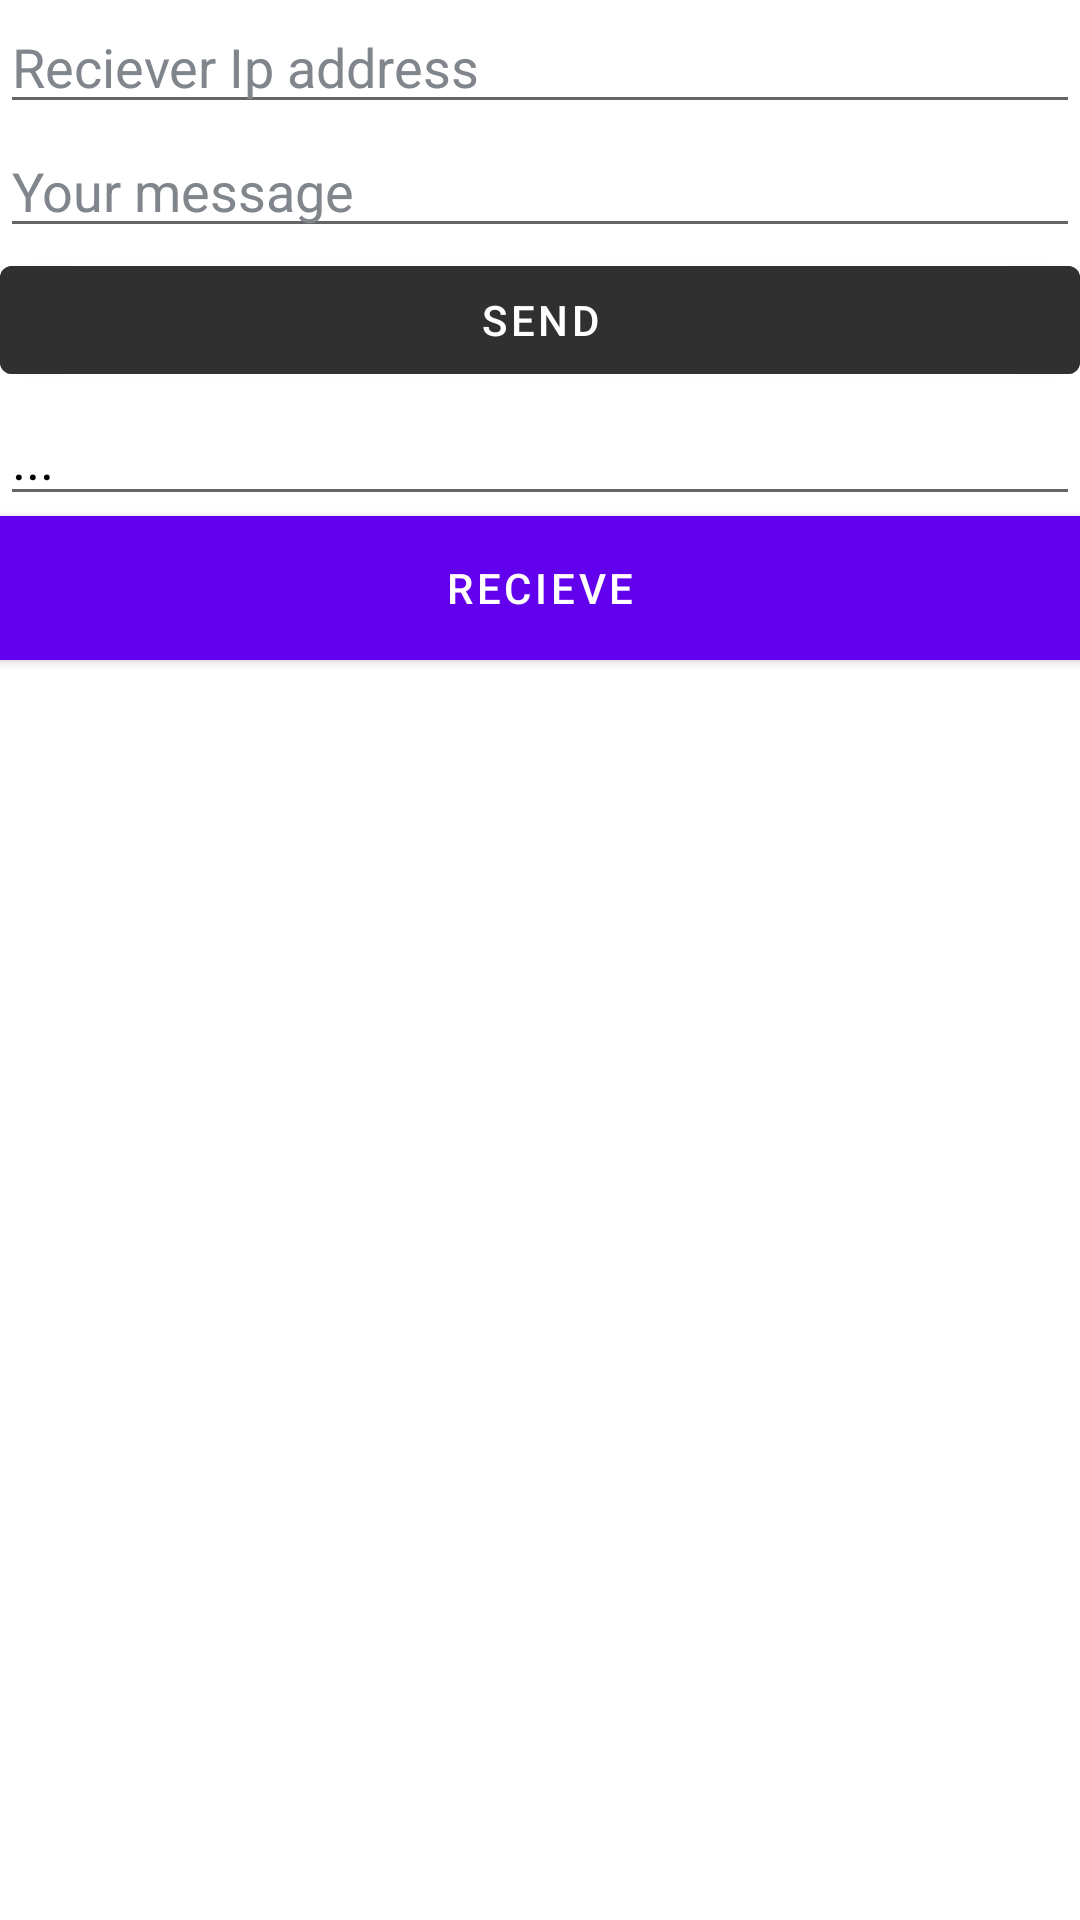

Reconstruct the res/layout file that produces this screen, plus the resources it refers to.
<!-- AndroidManifest.xml: application theme Theme.SimpleSenderApplication -->
<!-- res/layout/content_main.xml -->
<?xml version="1.0" encoding="utf-8"?>
<androidx.constraintlayout.widget.ConstraintLayout xmlns:android="http://schemas.android.com/apk/res/android"
    xmlns:app="http://schemas.android.com/apk/res-auto"
    xmlns:tools="http://schemas.android.com/tools"
    android:layout_width="match_parent"
    android:layout_height="match_parent"
    app:layout_behavior="@string/appbar_scrolling_view_behavior">

    <LinearLayout
        android:id="@+id/mainLayout"
        android:layout_width="match_parent"
        android:layout_height="match_parent"
        android:orientation="horizontal"
        tools:layout_editor_absoluteX="117dp"
        tools:layout_editor_absoluteY="175dp">

        <LinearLayout
            android:id="@+id/senderLayout"
            android:layout_width="match_parent"
            android:layout_height="match_parent"
            android:background="#FFFFFF"
            android:orientation="vertical">

            <EditText
                android:id="@+id/addressInput"
                android:layout_width="match_parent"
                android:layout_height="wrap_content"
                android:textColor="@color/black"
                android:ems="10"
                android:hint="Reciever Ip address"
                android:textColorHint="#81858c"
                android:inputType="textPersonName" />

            <EditText
                android:id="@+id/messageInput"
                android:layout_width="match_parent"
                android:layout_height="wrap_content"
                android:ems="10"
                android:textColor="@color/black"
                android:textColorHint="#81858c"
                android:hint="Your message"
                android:inputType="textPersonName" />

            <Button
                android:id="@+id/sendButton"
                android:layout_width="match_parent"
                android:layout_height="wrap_content"
                android:backgroundTint="#303030"
                android:onClick="onSendClick"
                android:text="Send"
                android:textColor="@color/white"
                app:iconTint="#FFFFFF" />

            <EditText
                android:id="@+id/messageOutput"
                android:layout_width="match_parent"
                android:layout_height="wrap_content"
                android:textColorHint="@color/black"
                android:textColor="#81858c"
                android:ems="10"
                android:hint="..."
                android:inputType="textPersonName" />

            <Button
                android:id="@+id/listenButton"
                android:layout_width="match_parent"
                android:layout_height="wrap_content"
                android:background="#303030"
                android:onClick="onListenClick"
                android:backgroundTint="#303030"
                android:textColor="@color/white"
                android:text="Recieve" />
        </LinearLayout>

    </LinearLayout>
</androidx.constraintlayout.widget.ConstraintLayout>
<!-- resources referenced by this layout -->
<resources>
  <style name="Theme.SimpleSenderApplication" parent="Theme.MaterialComponents.DayNight.DarkActionBar">
          
          <item name="colorPrimary">@color/purple_500</item>
          <item name="colorPrimaryVariant">@color/purple_700</item>
          <item name="colorOnPrimary">@color/white</item>
          
          <item name="colorSecondary">@color/teal_200</item>
          <item name="colorSecondaryVariant">@color/teal_700</item>
          <item name="colorOnSecondary">@color/black</item>
          
          <item name="android:statusBarColor" tools:targetApi="l">?attr/colorPrimaryVariant</item>
          
      </style>
  <!-- not gathered from this repository: default colours our renderer supplied (Android Studio template values) -->
  <color name="purple_500">#FF6200EE</color>
  <color name="purple_700">#FF3700B3</color>
  <color name="teal_200">#FF03DAC5</color>
  <color name="teal_700">#FF018786</color>
  <color name="black">#FF000000</color>
  <color name="white">#FFFFFFFF</color>
</resources>
